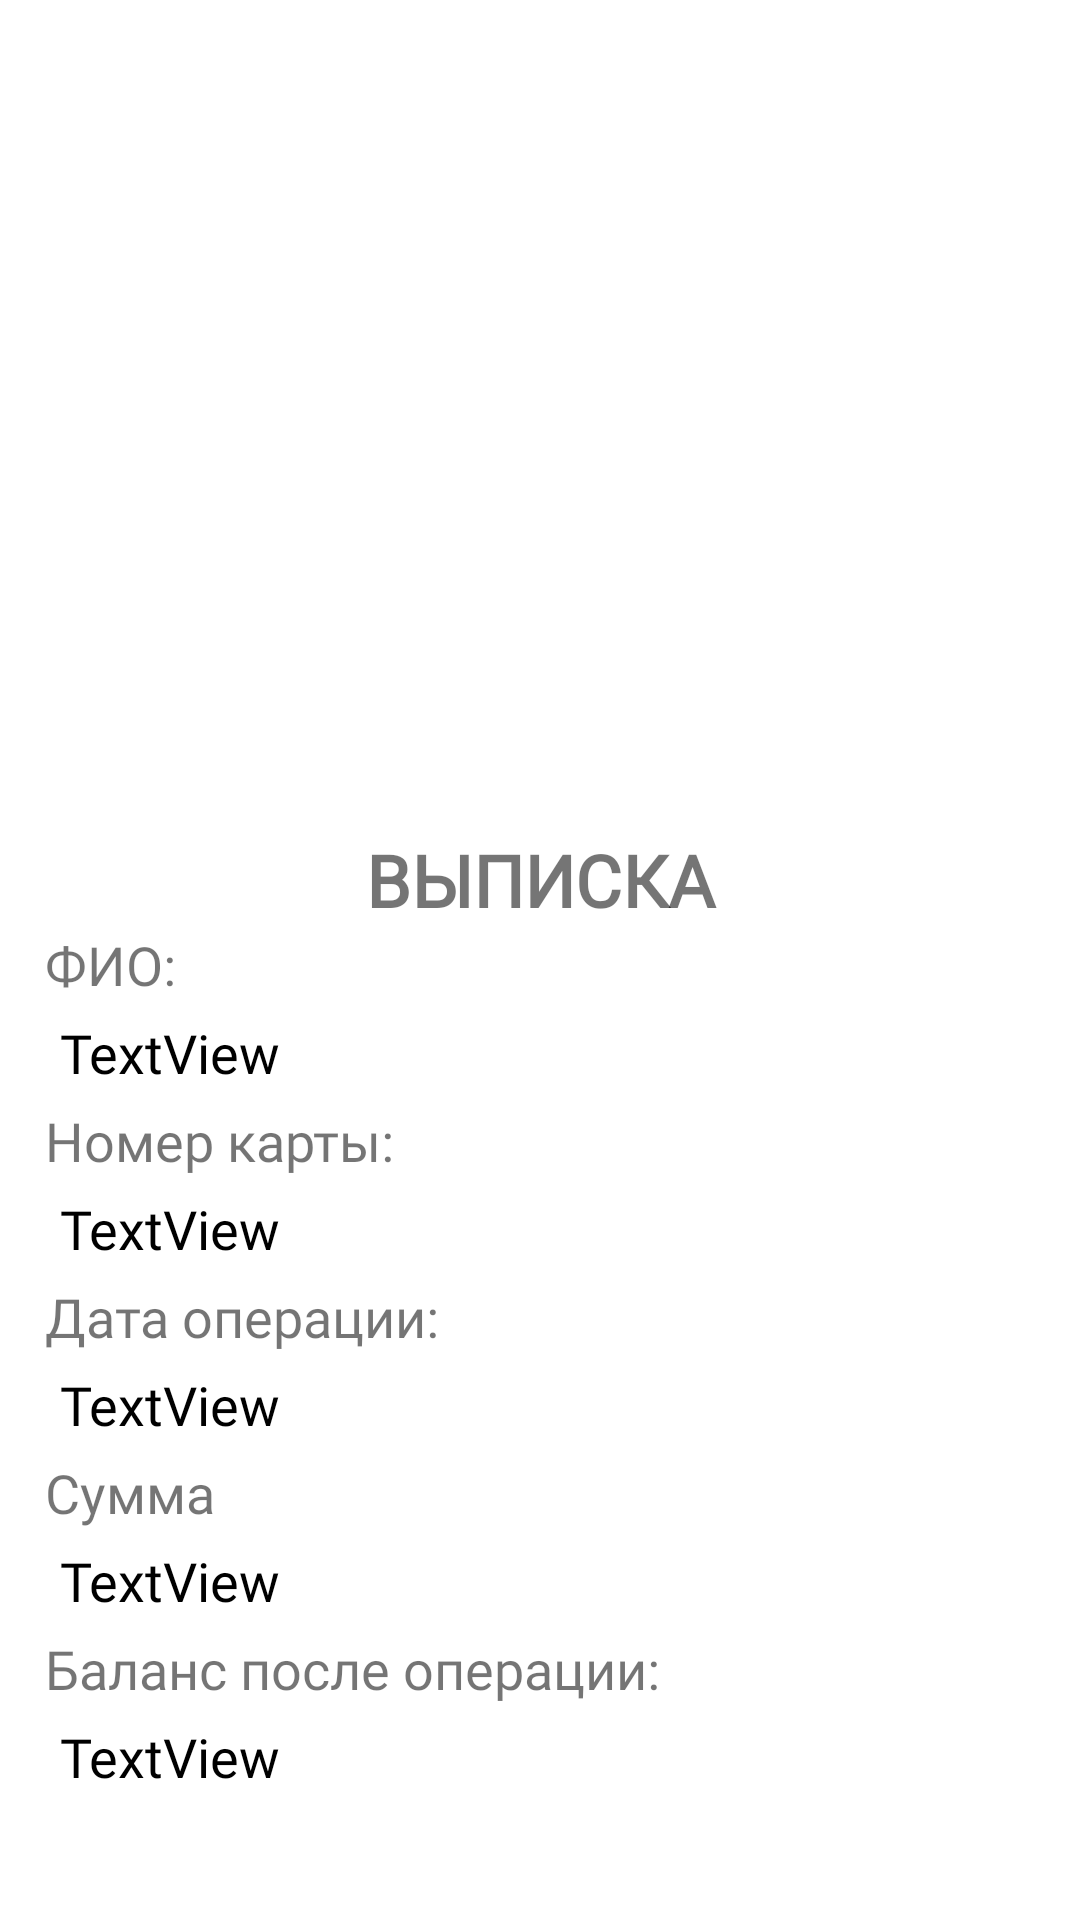

Android layout source for this screen:
<!-- AndroidManifest.xml: application theme Theme.Bank -->
<!-- res/layout/activity_extract.xml -->
<?xml version="1.0" encoding="utf-8"?>
<androidx.constraintlayout.widget.ConstraintLayout xmlns:android="http://schemas.android.com/apk/res/android"
    xmlns:app="http://schemas.android.com/apk/res-auto"
    xmlns:tools="http://schemas.android.com/tools"
    android:layout_width="match_parent"
    android:layout_height="match_parent">

    <LinearLayout
        android:id="@+id/linearLayout2"
        android:layout_marginTop="5dp"
        android:layout_width="match_parent"
        android:layout_height="wrap_content"
        android:orientation="horizontal"
        app:layout_constraintStart_toStartOf="parent"
        app:layout_constraintTop_toTopOf="parent">

        <com.google.android.material.button.MaterialButton
            android:id="@+id/more"
            style="@style/Widget.MaterialComponents.Button.TextButton.Icon"
            android:layout_width="63dp"
            android:layout_height="40dp"
            android:onClick="goToBack"
            app:icon="@drawable/back"
            app:iconSize="40dp" />

        <TextView
            android:id="@+id/textView4"
            android:layout_width="wrap_content"
            android:layout_height="wrap_content"
            android:layout_gravity="center"
            android:layout_weight="1"
            android:text=""
            android:textAlignment="center"
            android:textSize="18sp"
            android:textStyle="bold" />

        <com.google.android.material.button.MaterialButton
            android:id="@+id/morea"
            style="@style/Widget.MaterialComponents.Button.TextButton.Icon"
            android:layout_width="63dp"
            android:layout_height="36dp"
            app:iconSize="40dp" />
    </LinearLayout>


    <LinearLayout
        android:id="@+id/pdf"
        android:layout_width="match_parent"
        android:layout_height="650dp"
        android:orientation="vertical"
        app:layout_constraintStart_toStartOf="parent"
        app:layout_constraintTop_toBottomOf="@+id/linearLayout2">

        <ImageView
            android:id="@+id/imageView13"
            android:layout_width="250dp"
            android:layout_height="232dp"
            android:layout_gravity="center_horizontal"
            app:srcCompat="@drawable/bank1ogo" />

        <TextView
            android:id="@+id/extract"
            android:layout_width="match_parent"
            android:layout_height="wrap_content"
            android:layout_gravity="center_horizontal"
            android:fontFamily="@font/roboto_slab"
            android:text="ВЫПИСКА"
            android:textAlignment="center"
            android:textSize="24sp"
            android:textStyle="bold" />

        <TextView
            android:id="@+id/textView6"
            android:layout_width="match_parent"
            android:layout_height="wrap_content"
            android:fontFamily="@font/roboto_slab"
            android:paddingLeft="15dp"
            android:text="ФИО: "
            android:textSize="18sp" />

        <TextView
            android:id="@+id/fio_extract"
            android:layout_width="match_parent"
            android:layout_height="wrap_content"
            android:layout_margin="5dp"
            android:fontFamily="@font/roboto_slab"
            android:paddingLeft="15dp"
            android:text="TextView"
            android:textColor="@color/black"
            android:textSize="18sp" />

        <TextView
            android:id="@+id/textView17"
            android:layout_width="match_parent"
            android:layout_height="wrap_content"
            android:fontFamily="@font/roboto_slab"
            android:paddingLeft="15dp"
            android:text="Номер карты: "
            android:textSize="18sp" />

        <TextView
            android:id="@+id/card_extract"
            android:layout_width="match_parent"
            android:layout_height="wrap_content"
            android:layout_margin="5dp"
            android:fontFamily="@font/roboto_slab"
            android:paddingLeft="15dp"
            android:text="TextView"
            android:textColor="@color/black"
            android:textSize="18sp" />

        <TextView
            android:id="@+id/textView18"
            android:layout_width="match_parent"
            android:layout_height="wrap_content"
            android:fontFamily="@font/roboto_slab"
            android:paddingLeft="15dp"
            android:text="Дата операции:"
            android:textSize="18sp" />

        <TextView
            android:id="@+id/date_extract"
            android:layout_width="match_parent"
            android:layout_height="wrap_content"
            android:layout_margin="5dp"
            android:fontFamily="@font/roboto_slab"
            android:paddingLeft="15dp"
            android:text="TextView"
            android:textColor="@color/black"
            android:textSize="18sp" />

        <TextView
            android:id="@+id/summ_extract"
            android:layout_width="match_parent"
            android:layout_height="wrap_content"
            android:fontFamily="@font/roboto_slab"
            android:paddingLeft="15dp"
            android:text="Сумма"
            android:textSize="18sp" />

        <TextView
            android:id="@+id/diff_extract"
            android:layout_width="match_parent"
            android:layout_height="wrap_content"
            android:layout_margin="5dp"
            android:fontFamily="@font/roboto_slab"
            android:paddingLeft="15dp"
            android:text="TextView"
            android:textColor="@color/black"
            android:textSize="18sp" />

        <TextView
            android:id="@+id/textView20"
            android:layout_width="match_parent"
            android:layout_height="wrap_content"
            android:fontFamily="@font/roboto_slab"
            android:paddingLeft="15dp"
            android:text="Баланс после операции: "
            android:textSize="18sp" />

        <TextView
            android:id="@+id/balance_extract"
            android:layout_width="match_parent"
            android:layout_height="wrap_content"
            android:layout_margin="5dp"
            android:fontFamily="@font/roboto_slab"
            android:paddingLeft="15dp"
            android:text="TextView"
            android:textColor="@color/black"
            android:textSize="18sp" />
    </LinearLayout>
</androidx.constraintlayout.widget.ConstraintLayout>
<!-- resources referenced by this layout -->
<resources>
  <color name="black">#FF000000</color>
  <style name="Theme.Bank" parent="Theme.MaterialComponents.DayNight.NoActionBar">
          
          <item name="colorPrimary">@color/dark_scarlet</item>
          <item name="colorPrimaryVariant">@color/rose_grey</item>
          <item name="colorOnPrimary">@color/white</item>
          
          <item name="colorSecondary">@color/light_scarlet</item>
          <item name="colorSecondaryVariant">@color/rose_grey</item>
          <item name="colorOnSecondary">@color/black</item>
          
          <item name="android:statusBarColor" tools:targetApi="l">?attr/colorPrimaryVariant</item>
          
      </style>
  <color name="dark_scarlet">#453230</color>
  <color name="rose_grey">#59413E</color>
  <color name="white">#FFFFFFFF</color>
  <color name="light_scarlet">#FFFFFF</color>
</resources>
